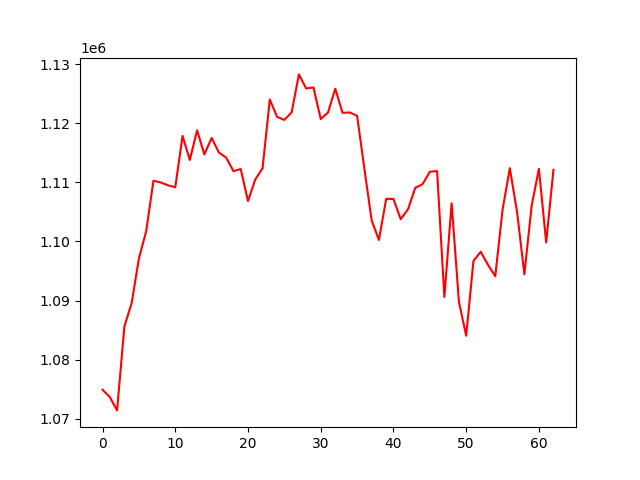

Values plotted in this chart, from the file beside it:
, 0
0, 1074917
1, 1073660
2, 1071410
3, 1085595
4, 1089551
5, 1097114
6, 1101731
7, 1110283
8, 1109977
9, 1109503
10, 1109169
11, 1117854
12, 1113790
13, 1118804
14, 1114726
15, 1117511
16, 1115047
17, 1114185
18, 1111893
19, 1112255
20, 1106830
21, 1110490
22, 1112376
23, 1124028
24, 1121087
25, 1120566
26, 1121846
27, 1128268
28, 1125876
29, 1126071
30, 1120712
31, 1121817
32, 1125846
33, 1121763
34, 1121824
35, 1121272
36, 1112338
37, 1103571
38, 1100248
39, 1107212
40, 1107192
41, 1103762
42, 1105453
43, 1109072
44, 1109686
45, 1111783
46, 1111916
47, 1090604
48, 1106466
49, 1089794
50, 1084052
51, 1096707
52, 1098258
53, 1096034
54, 1094111
55, 1105369
56, 1112398
57, 1104953
58, 1094441
59, 1106019
... 3 more rows
